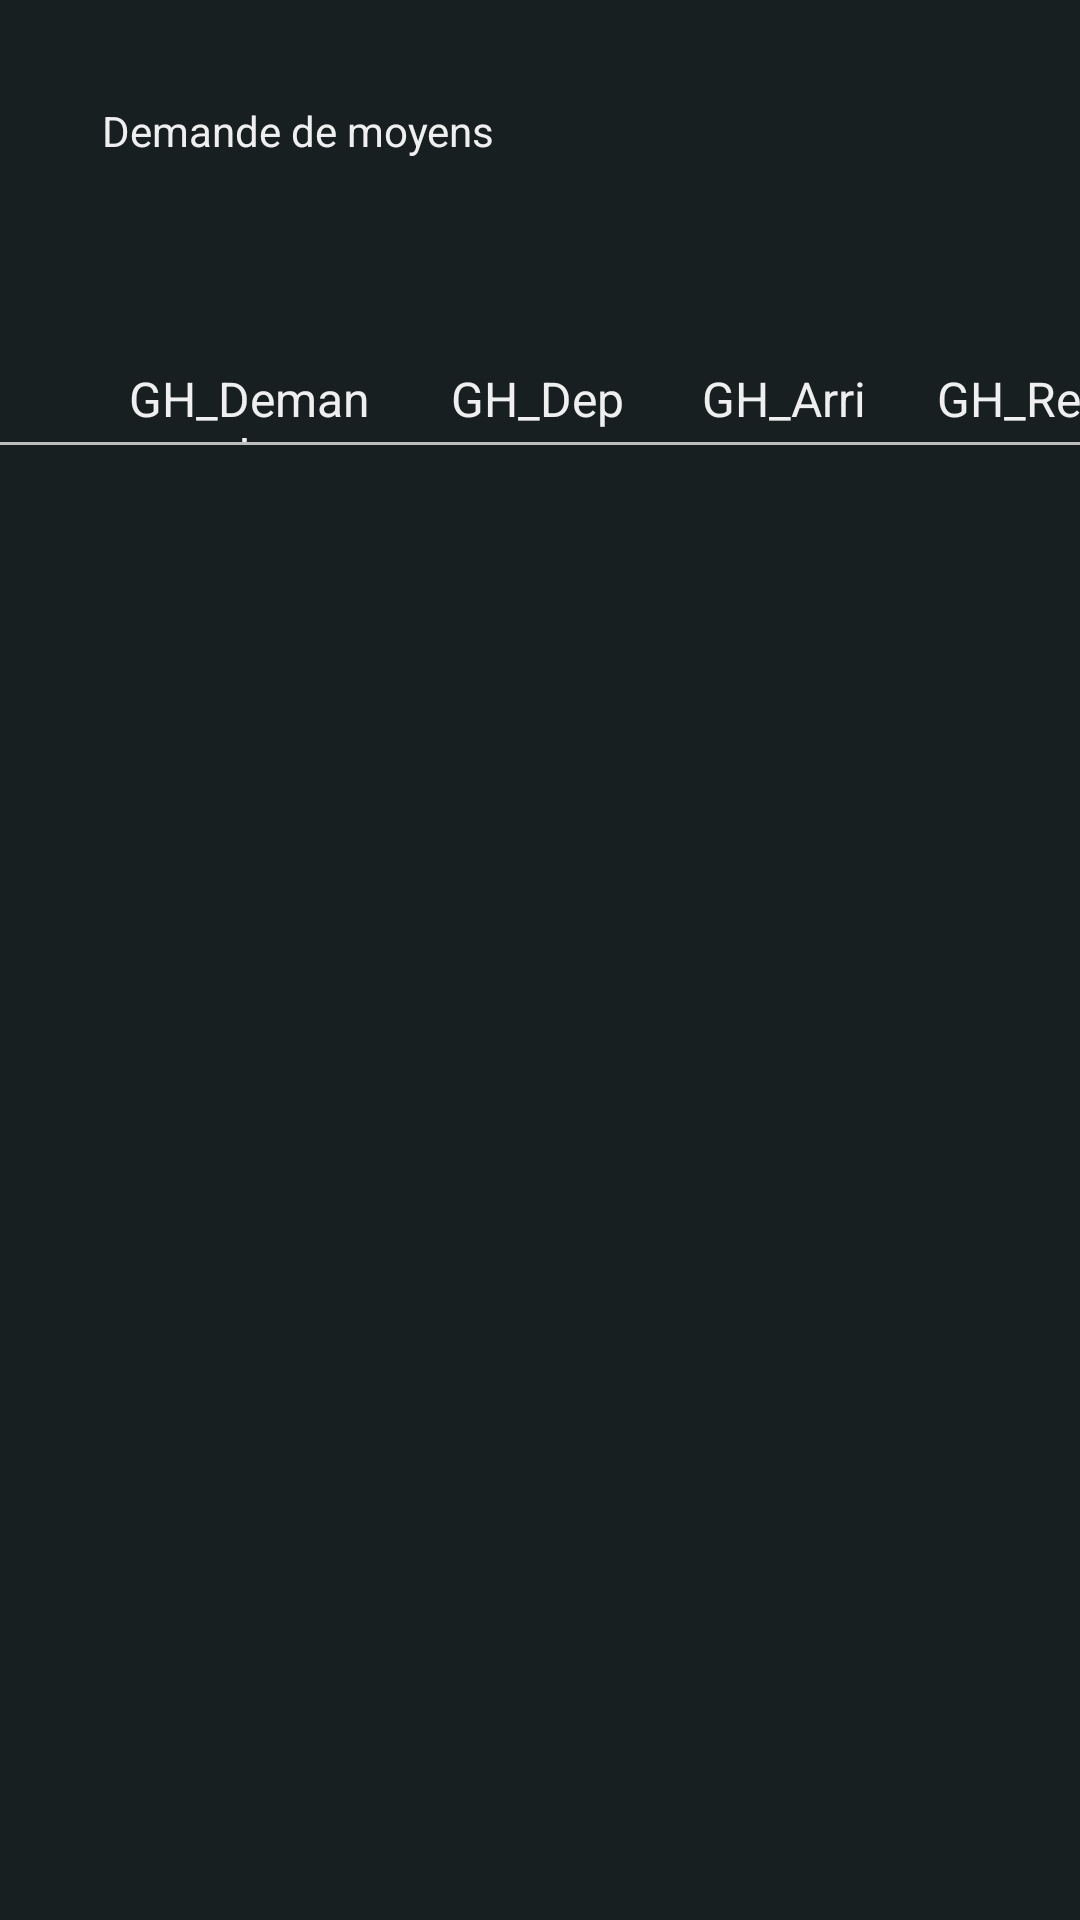

Write the Android layout XML for this screen, with the resource values it uses.
<!-- AndroidManifest.xml: application theme AppTheme -->
<!-- res/layout/maquette_visuel_groupe_intervention.xml -->
<?xml version="1.0" encoding="utf-8"?>
<LinearLayout xmlns:android="http://schemas.android.com/apk/res/android"
    android:layout_width="match_parent"
    android:layout_height="match_parent"
    android:background="#171f21"
    android:orientation="vertical" >

    <Button
        android:id="@+id/demandeMoyens"
        android:layout_width="wrap_content"
        android:layout_height="wrap_content"
        android:layout_marginBottom="20dp"
        android:layout_marginLeft="20dp"
        android:layout_marginTop="20dp"
        android:background="@drawable/red_button"
        android:padding="14dip"
        android:text="@string/demander_moyen"
        android:textColor="#efefef" 
        />
    
    <TableLayout
        android:id="@+id/tableGr"
        android:layout_width="match_parent"
        android:layout_height="match_parent" >

        <TableRow
            android:id="@+id/tableRow0"
            android:layout_width="match_parent"
            android:layout_height="match_parent" >

            <TextView
                android:layout_width="match_parent"
                android:layout_height="30dp"
                android:layout_marginLeft="20dp"
                android:layout_marginTop="20dp"
                android:layout_weight="1" />

            <TextView
                android:id="@+id/gh_demande"
                android:layout_width="match_parent"
                android:layout_height="30dp"
                android:layout_marginLeft="20dp"
                android:layout_marginTop="20dp"
                android:layout_weight="1"
                android:gravity="center"
                android:text="@string/demande"
                android:textColor="#efefef"
                android:textSize="16sp" />

            <TextView
                android:id="@+id/gh_depart"
                android:layout_width="match_parent"
                android:layout_height="30dp"
                android:layout_marginLeft="20dp"
                android:layout_marginTop="20dp"
                android:layout_weight="1"
                android:gravity="center"
                android:text="@string/depart"
                android:textColor="#efefef"
                android:textSize="16sp" />

            <TextView
                android:id="@+id/gh_arrive"
                android:layout_width="match_parent"
                android:layout_height="30dp"
                android:layout_marginLeft="20dp"
                android:layout_marginTop="20dp"
                android:layout_weight="1"
                android:gravity="center"
                android:text="@string/arrive"
                android:textColor="#efefef"
                android:textSize="16sp" />

            <TextView
                android:id="@+id/gh_retour"
                android:layout_width="match_parent"
                android:layout_height="30dp"
                android:layout_marginLeft="20dp"
                android:layout_marginTop="20dp"
                android:layout_weight="1"
                android:gravity="center"
                android:text="@string/retour"
                android:textColor="#efefef"
                android:textSize="16sp" />

            <TextView
                android:id="@+id/gh_groupe"
                android:layout_width="match_parent"
                android:layout_height="wrap_content"
                android:layout_marginLeft="20dp"
                android:layout_marginTop="20dp"
                android:layout_weight="2"
                android:gravity="center"
                android:textColor="#992f2f"
                android:textSize="30dip" 
                />
            
        </TableRow>

        <TableRow
            android:layout_width="match_parent"
			android:layout_height="1dp" 
			android:background="#BDBDBD">
            
            <TextView
                android:layout_width="fill_parent"
                android:layout_height="1dp"
                android:layout_span="2"
                android:text="" 
                />
            
        </TableRow>
        
    </TableLayout>

</LinearLayout>
<!-- resources referenced by this layout -->
<resources>
  <string name="arrive">GH_Arrive</string>
  <string name="demande">GH_Demande</string>
  <string name="demander_moyen">Demande de moyens</string>
  <string name="depart">GH_Depart</string>
  <string name="retour">GH_Retour</string>
  <style name="AppTheme" parent="android:Theme.Light" />
</resources>
